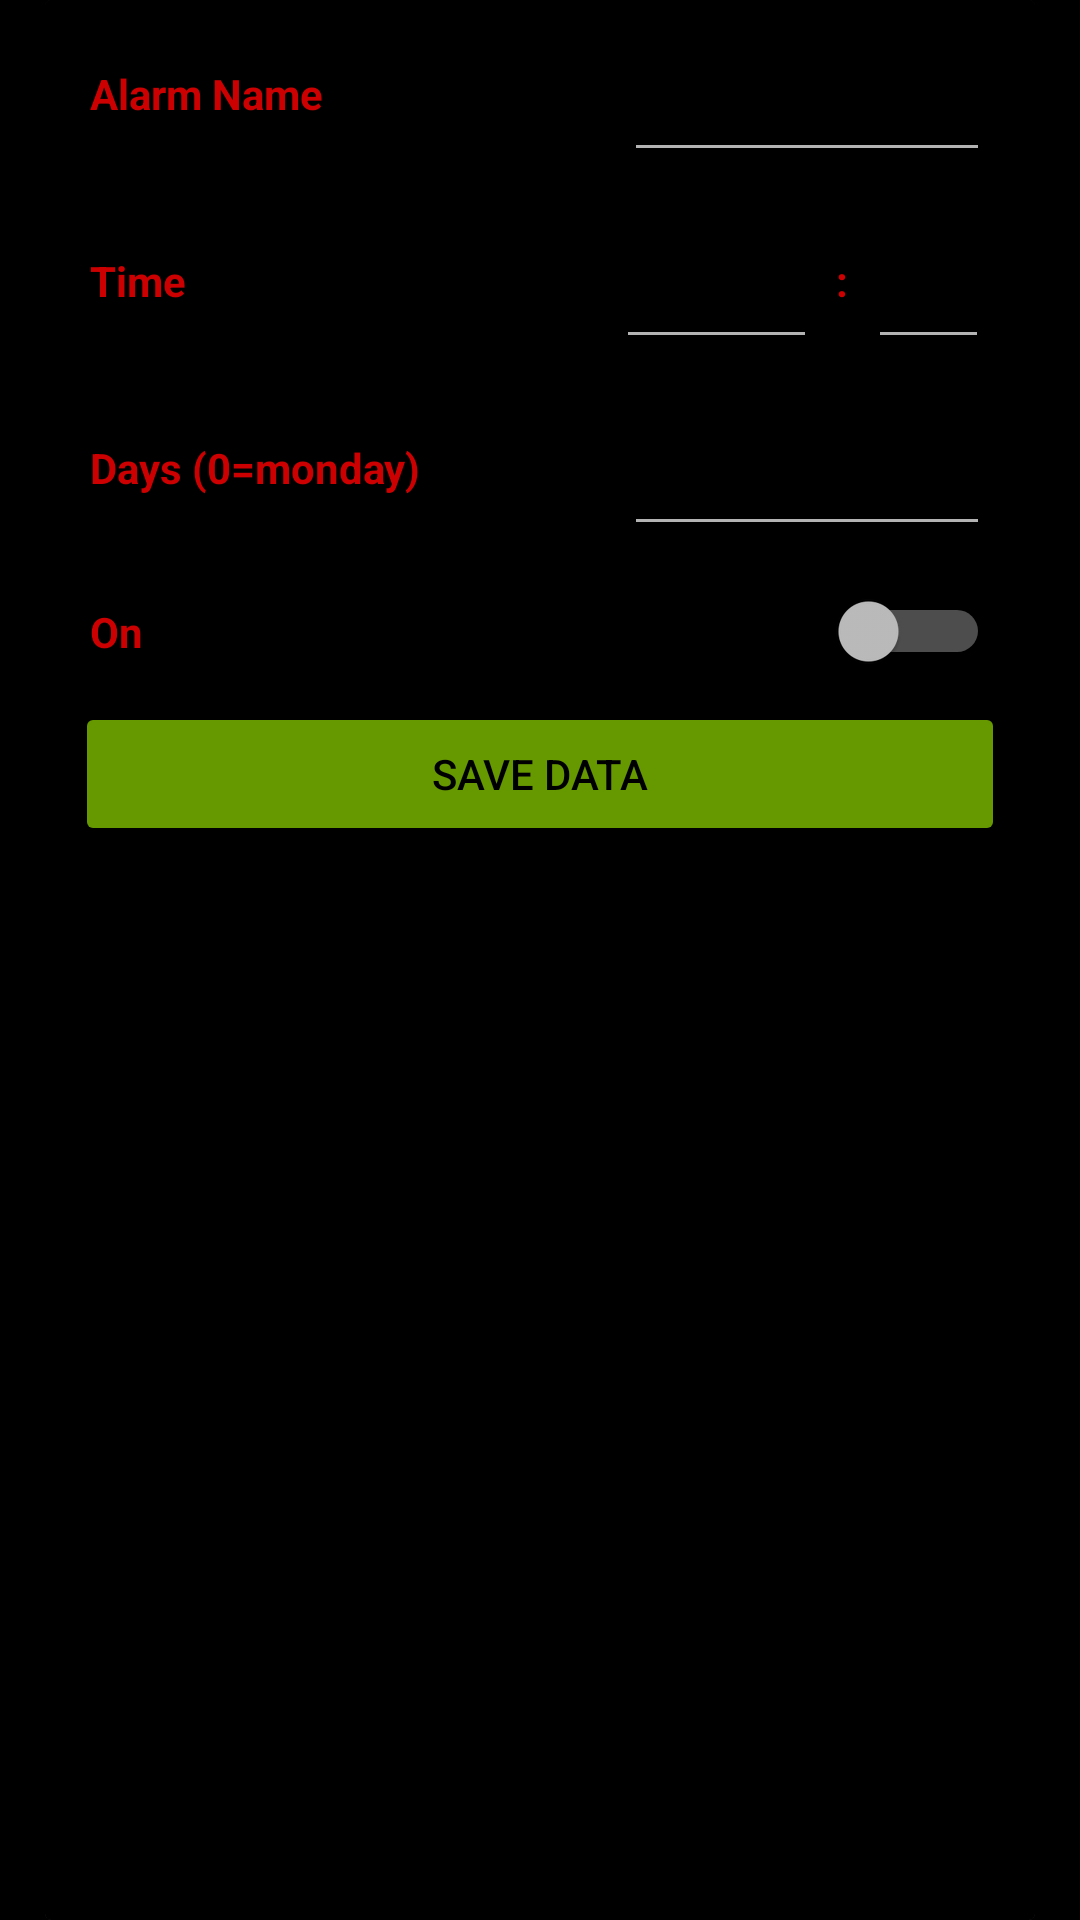

The Android layout XML behind this screen, and the referenced resources:
<!-- AndroidManifest.xml: application theme Theme.Rpiradioalarmnative -->
<!-- res/layout/fragment_alarm_create.xml -->
<?xml version="1.0" encoding="utf-8"?>
<FrameLayout xmlns:android="http://schemas.android.com/apk/res/android"
    xmlns:tools="http://schemas.android.com/tools"
    android:layout_width="match_parent"
    android:layout_height="match_parent"
    tools:context=".MainActivity">

    <androidx.cardview.widget.CardView
        android:layout_width="match_parent"
        android:layout_height="match_parent"
        android:layout_marginHorizontal="15dp">

        <ScrollView
            android:layout_width="match_parent"
            android:layout_height="match_parent">

            <TableLayout
                android:layout_width="match_parent"
                android:layout_height="match_parent"
                android:paddingBottom="60dp">

                <TableRow
                    android:layout_marginHorizontal="15dp"
                    android:layout_marginVertical="5dp">

                    <TextView
                        android:id="@+id/alarmNameTextView"
                        android:layout_width="match_parent"
                        android:layout_height="match_parent"
                        android:layout_weight="0.5"
                        android:gravity="center_vertical"
                        android:text="Alarm Name"
                        android:textIsSelectable="false"
                        android:textStyle="bold" />

                    <com.google.android.material.textfield.TextInputLayout
                        android:layout_width="match_parent"
                        android:layout_height="match_parent"
                        android:layout_weight="0.5">

                        <com.google.android.material.textfield.TextInputEditText
                            android:id="@+id/alarmNameInput"
                            android:layout_width="match_parent"
                            android:layout_height="match_parent"
                            android:textColorLink="@color/colorAccent" />
                    </com.google.android.material.textfield.TextInputLayout>
                </TableRow>

                <TableRow
                    android:layout_marginHorizontal="15dp"

                    android:layout_marginVertical="5dp">

                    <TextView
                        android:id="@+id/timeTextView"
                        android:layout_width="wrap_content"
                        android:layout_height="match_parent"
                        android:layout_weight="0.5"
                        android:paddingHorizontal="0dp"

                        android:gravity="center_vertical"
                        android:text="Time"
                        android:textIsSelectable="false"
                        android:textStyle="bold" />

                    <com.google.android.material.textfield.TextInputLayout
                        android:layout_margin="0dp"

                        android:layout_width="match_parent"
                        android:layout_height="match_parent"
                        android:layout_weight="0.1">

                        <com.google.android.material.textfield.TextInputEditText
                            android:id="@+id/alarmHourInput"
                            android:textAlignment="textEnd"
                            android:layout_width="match_parent"
                            android:layout_height="match_parent"
                            android:textColorLink="@color/colorAccent" />
                    </com.google.android.material.textfield.TextInputLayout>

                    <TextView
                        android:id="@+id/timeDelimiterTextView"
                        android:layout_width="match_parent"
                        android:layout_height="match_parent"
                        android:layout_weight="0.1"
                        android:gravity="center"
                        android:text=":"
                        android:textIsSelectable="false"
                        android:layout_margin="0dp"
                        android:textStyle="bold" />

                    <com.google.android.material.textfield.TextInputLayout
                        android:layout_width="wrap_content"
                        android:layout_height="match_parent"

                        android:layout_weight="0.15">

                        <com.google.android.material.textfield.TextInputEditText
                            android:id="@+id/alarmMinuteInput"
                            android:layout_width="match_parent"
                            android:textAlignment="textEnd"
                            android:layout_height="match_parent"
                            android:textColorLink="@color/colorAccent" />
                    </com.google.android.material.textfield.TextInputLayout>



                </TableRow>

                <TableRow
                    android:layout_marginHorizontal="15dp"
                    android:layout_marginVertical="5dp">

                    <TextView
                        android:id="@+id/daysTextView"
                        android:layout_width="wrap_content"
                        android:layout_height="match_parent"
                        android:layout_weight="0.5"
                        android:paddingHorizontal="0dp"
                        android:gravity="center_vertical"
                        android:text="Days (0=monday)"
                        android:textIsSelectable="false"
                        android:textStyle="bold" />

                    <com.google.android.material.textfield.TextInputLayout
                        android:layout_width="match_parent"
                        android:layout_height="match_parent"
                        android:layout_weight="0.5">

                        <com.google.android.material.textfield.TextInputEditText
                            android:id="@+id/alarmDaysInput"
                            android:layout_width="match_parent"
                            android:layout_height="match_parent"
                            android:textColorLink="@color/colorAccent" />
                    </com.google.android.material.textfield.TextInputLayout>
                </TableRow>

                <TableRow
                    android:layout_marginHorizontal="15dp"
                    android:layout_marginVertical="10dp">

                    <TextView
                        android:id="@+id/onTextView"
                        android:layout_width="wrap_content"
                        android:layout_height="match_parent"
                        android:layout_weight="0.5"
                        android:gravity="center_vertical"
                        android:text="On"
                        android:textIsSelectable="false"
                        android:textStyle="bold" />

                    <Switch
                        android:id="@+id/alarmOnInput"
                        android:layout_height="match_parent"
                        android:layout_weight="0.5" />
                </TableRow>
                <TableRow
                    android:layout_marginHorizontal="10dp">
                    <Button
                        android:id="@+id/saveAlarm"
                        android:layout_width="wrap_content"
                        android:layout_height="wrap_content"
                        android:layout_weight="1"
                        android:backgroundTint="@android:color/holo_green_dark"
                        android:text="Save data"
                        android:textColor="@color/black" />
                </TableRow>
            </TableLayout>
        </ScrollView>
    </androidx.cardview.widget.CardView>
</FrameLayout>
<!-- resources referenced by this layout -->
<resources>
  <color name="black">#FF000000</color>
  <color name="colorAccent">#F46F02</color>
  <style name="Theme.Rpiradioalarmnative" parent="Theme.AppCompat">
          
          <item name="colorPrimary">@android:color/holo_red_dark</item>
          <item name="colorPrimaryDark">@android:color/holo_red_dark</item>
          <item name="colorPrimaryVariant">@android:color/holo_red_dark</item>
          
          <item name="colorSecondary">@color/teal_200</item>
          <item name="colorSecondaryVariant">@color/teal_200</item>
          <item name="colorOnSecondary">@android:color/holo_blue_dark</item>
          
          <item name="android:statusBarColor" tools:targetApi="l">?attr/colorPrimaryVariant</item>
          <item name="android:background">@android:color/black</item>
          <item name="android:textColor">@android:color/holo_red_dark</item>
      </style>
  <color name="teal_200">#FF03DAC5</color>
</resources>
